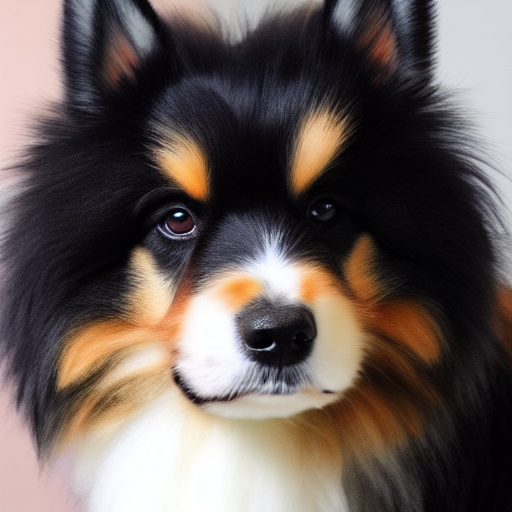
Generation parameters embedded in this image by ComfyUI (PNG 'prompt' text chunk: the API-format workflow graph, JSON):
{"3":{"inputs":{"seed":153,"steps":20,"cfg":8.0,"sampler_name":"euler","scheduler":"normal","denoise":1.0,"model":["4",0],"positive":["6",0],"negative":["7",0],"latent_image":["5",0]},"class_type":"KSampler","_meta":{"title":"KSampler"}},"4":{"inputs":{"ckpt_name":"v1-5-pruned-emaonly-fp16.safetensors"},"class_type":"CheckpointLoaderSimple","_meta":{"title":"Load Checkpoint"}},"5":{"inputs":{"width":512,"height":512,"batch_size":1},"class_type":"EmptyLatentImage","_meta":{"title":"Empty Latent Image"}},"6":{"inputs":{"text":"a fluffy dog","clip":["4",1]},"class_type":"CLIPTextEncode","_meta":{"title":"CLIP Text Encode (Prompt)"}},"7":{"inputs":{"text":"text, watermark","clip":["4",1]},"class_type":"CLIPTextEncode","_meta":{"title":"CLIP Text Encode (Prompt)"}},"8":{"inputs":{"samples":["3",0],"vae":["4",2]},"class_type":"VAEDecode","_meta":{"title":"VAE Decode"}},"9":{"inputs":{"filename_prefix":"ComfyUI","images":["8",0]},"class_type":"SaveImage","_meta":{"title":"Save Image"}}}